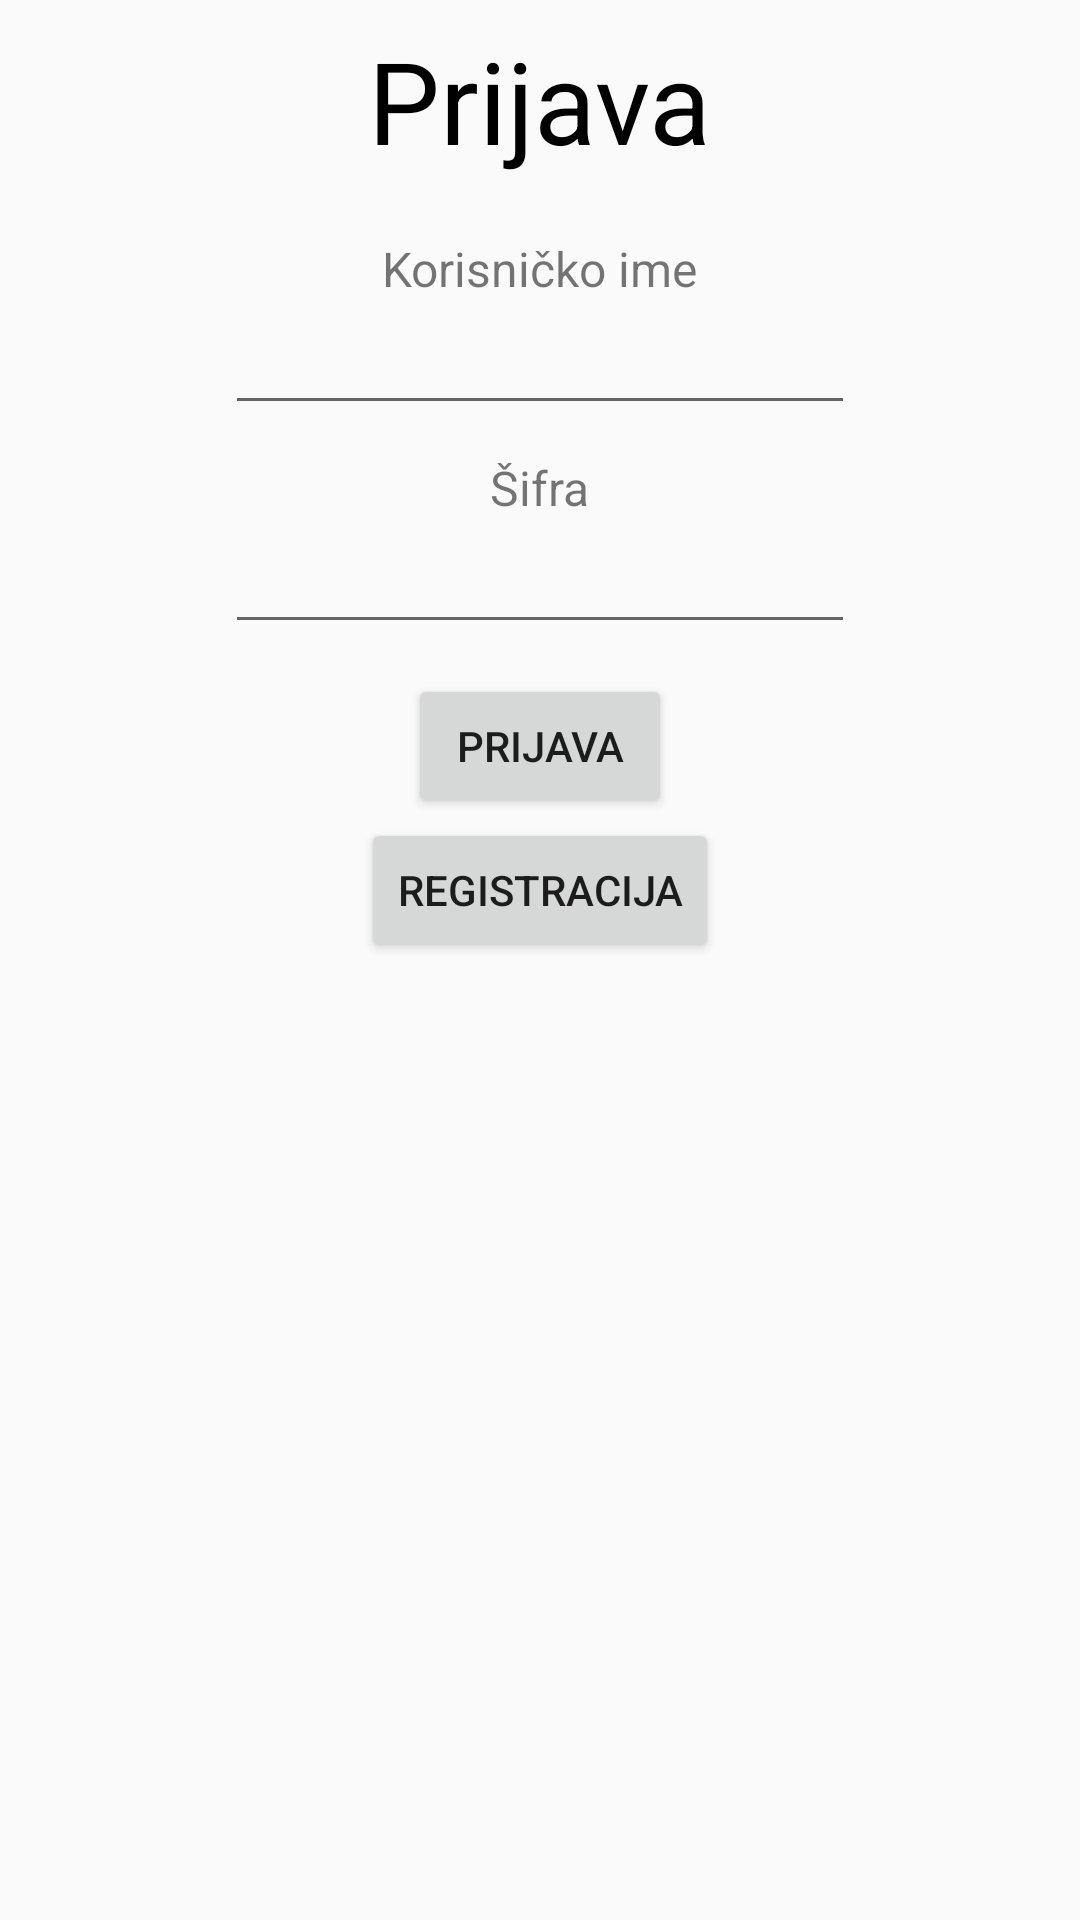

Here is an Android app screen rendered from its layout file. Give the layout XML and the strings, colors and styles it references.
<!-- AndroidManifest.xml: application theme AppTheme -->
<!-- res/layout/activity_main.xml -->
<?xml version="1.0" encoding="utf-8"?>

<RelativeLayout xmlns:android="http://schemas.android.com/apk/res/android"
xmlns:app="http://schemas.android.com/apk/res-auto"
xmlns:tools="http://schemas.android.com/tools"
android:layout_width="match_parent"
android:layout_height="match_parent"
tools:context=".MainActivity">
    <TextView
        android:id="@+id/tv_prijava"
        android:layout_width="wrap_content"
        android:layout_height="wrap_content"
        android:text="Prijava"
        android:layout_centerHorizontal="true"
        android:textColor="@color/black"
        android:textSize="@dimen/naslov"
        android:layout_marginTop="8dp"
        android:layout_marginBottom="@dimen/margina_ispod_naslova"/>
    <TextView
        android:id="@+id/tv_korisnicko_ime"
        android:layout_width="wrap_content"
        android:layout_height="wrap_content"
        android:text="Korisničko ime"
        android:layout_below="@id/tv_prijava"
        android:layout_centerHorizontal="true"
        android:textSize="@dimen/tv_ispod_naslova"/>
    <EditText
        android:id="@+id/et_username"
        android:layout_width="wrap_content"
        android:layout_height="wrap_content"
        android:ems="10"
        android:inputType="textPersonName"
        android:layout_below="@id/tv_korisnicko_ime"
        android:layout_centerHorizontal="true" />
    <TextView
        android:id="@+id/tv_password"
        android:layout_width="wrap_content"
        android:layout_height="wrap_content"
        android:text="Šifra"
        android:layout_below="@id/et_username"
        android:layout_centerHorizontal="true"
        android:textSize="@dimen/tv_ispod_naslova"
        android:layout_marginTop="10dp"
        />
    <EditText
        android:id="@+id/et_password"
        android:layout_width="wrap_content"
        android:layout_height="wrap_content"
        android:ems="10"
        android:inputType="textPassword"
        android:layout_below="@id/tv_password"
        android:layout_centerHorizontal="true"
        />
    <Button
        android:id="@+id/btn_prijava"
        android:layout_width="wrap_content"
        android:layout_height="wrap_content"
        android:text="Prijava"
        android:layout_below="@id/et_password"
        android:layout_centerHorizontal="true"
        android:onClick="login"
        android:layout_marginTop="10dp"
        />

    <Button
        android:id="@+id/btn_registracija"
        android:layout_width="wrap_content"
        android:layout_height="wrap_content"
        android:text="Registracija"
        android:layout_below="@id/btn_prijava"
        android:layout_centerHorizontal="true"
        android:onClick="registration"
        />
</RelativeLayout>
<!-- resources referenced by this layout -->
<resources>
  <color name="black">#000000</color>
  <dimen name="margina_ispod_naslova">20dp</dimen>
  <dimen name="naslov">38dp</dimen>
  <dimen name="tv_ispod_naslova">16dp</dimen>
  <style name="AppTheme" parent="Theme.AppCompat.Light">
          
          <item name="colorPrimary">#c8e5ff</item>
          <item name="colorPrimaryDark">#c8e5ff</item>
          <item name="colorAccent">@color/colorAccent</item>
      </style>
  <color name="colorAccent">#D81B60</color>
</resources>
